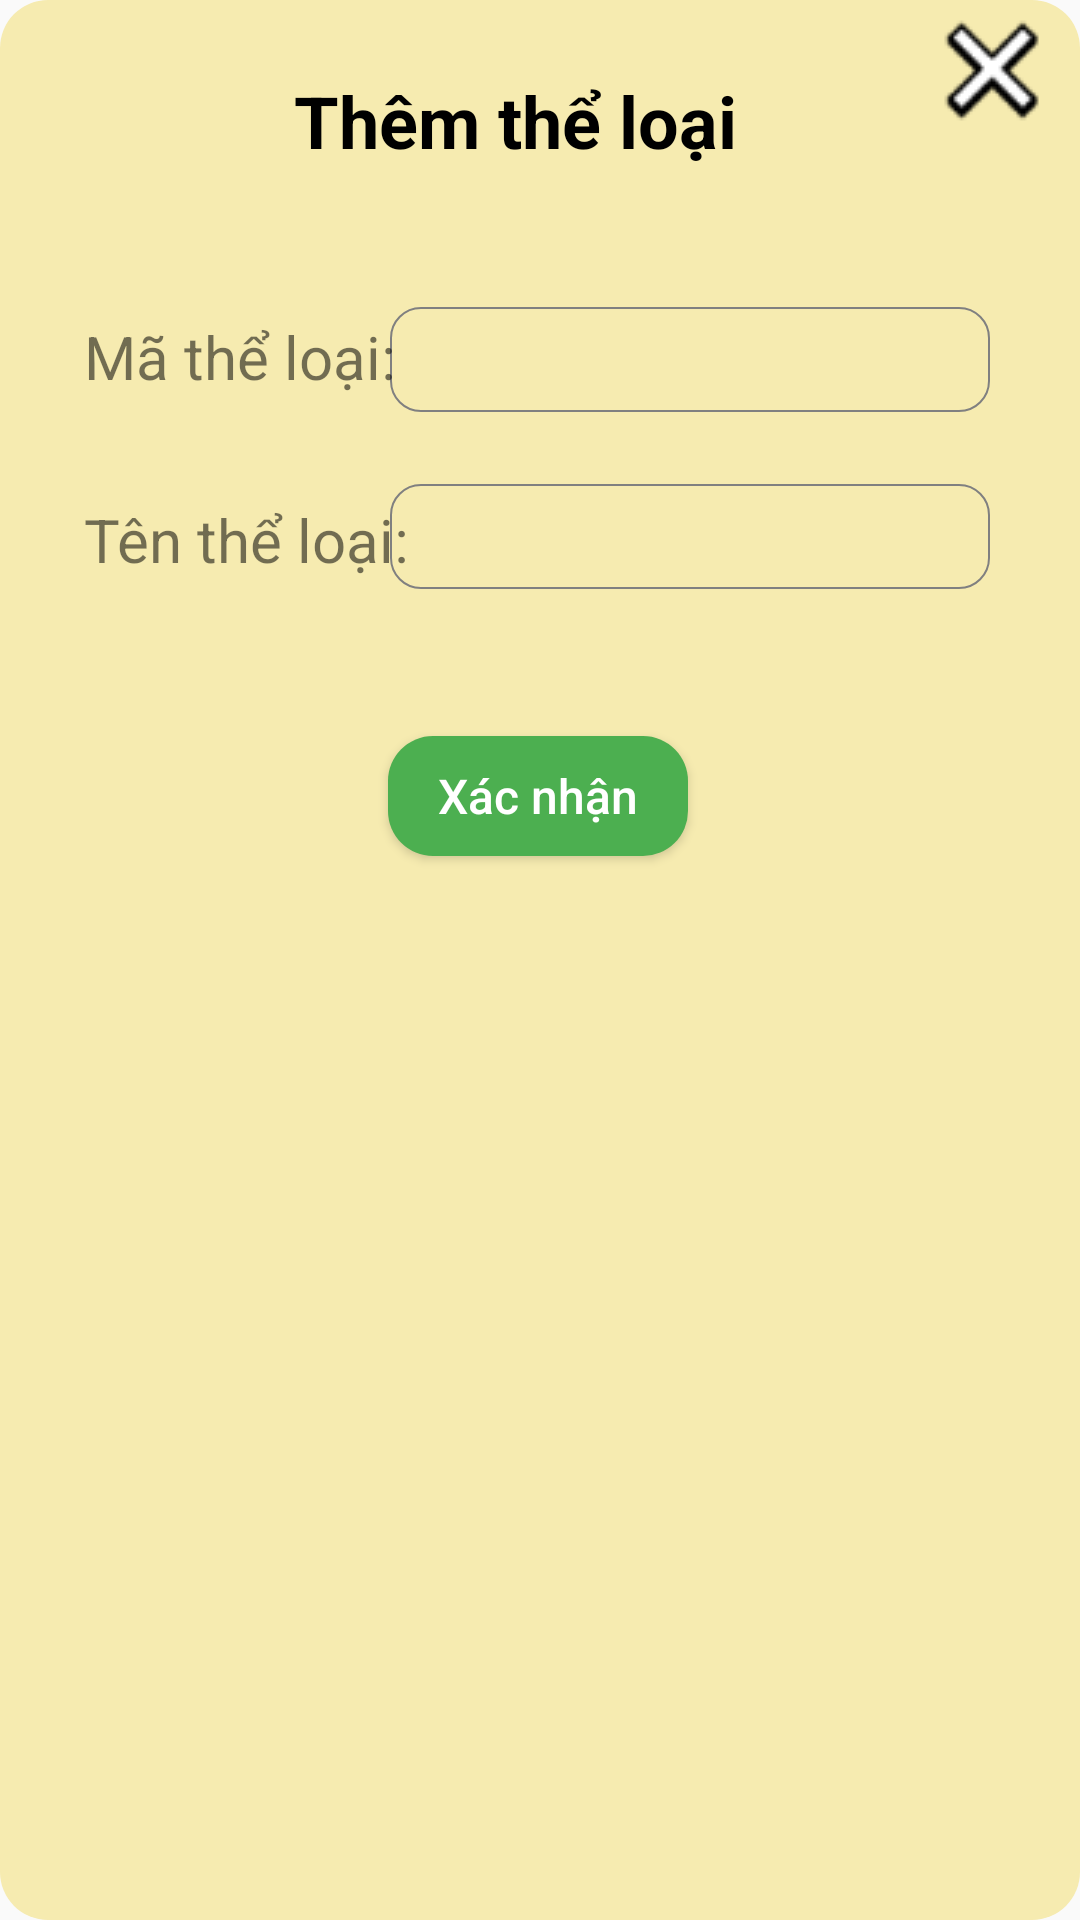

This screen was rendered from an Android layout file. Write that file and the resources it references.
<!-- AndroidManifest.xml: application theme Theme.AppCompat.DayNight.NoActionBar -->
<!-- res/layout/layout_dialog_addcategory.xml -->
<?xml version="1.0" encoding="utf-8"?>
<androidx.constraintlayout.widget.ConstraintLayout xmlns:android="http://schemas.android.com/apk/res/android"
    xmlns:app="http://schemas.android.com/apk/res-auto"
    xmlns:tools="http://schemas.android.com/tools"
    android:layout_width="match_parent"
    android:layout_height="wrap_content"
    android:layout_marginHorizontal="8dp"
    android:background="@drawable/bg_dialog"
    android:paddingBottom="16dp"
    tools:layout_editor_absoluteX="12dp"
    tools:layout_editor_absoluteY="12dp">

    <ImageButton
        android:id="@+id/imgbtn_back"
        android:layout_width="wrap_content"
        android:layout_height="wrap_content"
        android:layout_marginTop="4dp"
        android:layout_marginEnd="10dp"
        android:background="@drawable/custom_btnquaylai"
        app:layout_constraintEnd_toEndOf="parent"
        app:layout_constraintTop_toTopOf="parent"
        app:srcCompat="@drawable/close" />

    <TextView
        android:id="@+id/textView4"
        android:layout_width="wrap_content"
        android:layout_height="wrap_content"
        android:layout_marginTop="24dp"
        android:text="Thêm thể loại"
        android:textColor="#000000"
        android:textSize="24sp"
        android:textStyle="bold"
        app:layout_constraintEnd_toStartOf="@+id/imgbtn_back"
        app:layout_constraintHorizontal_bias="0.597"
        app:layout_constraintStart_toStartOf="parent"
        app:layout_constraintTop_toTopOf="parent" />

    <EditText
        android:id="@+id/matheloai"
        android:layout_width="200dp"
        android:layout_height="35dp"
        android:layout_marginTop="46dp"
        android:layout_marginEnd="30dp"
        android:background="@drawable/custom_edittext"
        android:ems="10"
        android:inputType="text"
        android:textSize="20sp"
        app:layout_constraintEnd_toEndOf="parent"
        app:layout_constraintTop_toBottomOf="@+id/textView4" />

    <TextView
        android:id="@+id/textView16"
        android:layout_width="wrap_content"
        android:layout_height="wrap_content"
        android:layout_marginStart="28dp"
        android:layout_marginTop="34dp"
        android:text="Tên thể loại:"
        android:textSize="20sp"
        app:layout_constraintStart_toStartOf="parent"
        app:layout_constraintTop_toBottomOf="@+id/textView15" />

    <TextView
        android:id="@+id/textView15"
        android:layout_width="wrap_content"
        android:layout_height="wrap_content"
        android:layout_marginStart="28dp"
        android:layout_marginTop="49dp"
        android:text="Mã thể loại:"
        android:textSize="20sp"
        app:layout_constraintStart_toStartOf="parent"
        app:layout_constraintTop_toBottomOf="@+id/textView4" />

    <EditText
        android:id="@+id/tentheloai"
        android:layout_width="200dp"
        android:layout_height="35dp"
        android:layout_marginTop="24dp"
        android:layout_marginEnd="30dp"
        android:background="@drawable/custom_edittext"
        android:ems="10"
        android:inputType="text"
        android:textSize="20sp"
        app:layout_constraintEnd_toEndOf="parent"
        app:layout_constraintTop_toBottomOf="@+id/matheloai" />

    <Button
        android:id="@+id/btn_addtheloai"
        android:layout_width="100dp"
        android:layout_height="40dp"
        android:layout_marginTop="52dp"
        android:background="@drawable/custom_btn"
        android:text="Xác nhận"
        android:textAllCaps="false"
        android:textColor="#FFFFFF"
        android:textSize="16sp"
        app:layout_constraintEnd_toEndOf="parent"
        app:layout_constraintHorizontal_bias="0.498"
        app:layout_constraintStart_toStartOf="parent"
        app:layout_constraintTop_toBottomOf="@+id/textView16" />


</androidx.constraintlayout.widget.ConstraintLayout>
<!-- resources referenced by this layout -->
<resources>
  <!-- drawable bg_dialog (drawable) -->
  <?xml version="1.0" encoding="utf-8"?>
  <shape xmlns:android="http://schemas.android.com/apk/res/android">
      <solid android:color="#F6EBB0"/>
      <corners android:radius="16dp"/>
  
  </shape>
  <!-- drawable close: png bitmap (drawable, 1138 bytes) -->
  <!-- drawable custom_btn (drawable) -->
  <?xml version="1.0" encoding="utf-8"?>
  <shape android:shape="rectangle" xmlns:android="http://schemas.android.com/apk/res/android">
      <size android:height="50dp" android:width="100dp"/>
      <solid android:color="#4CAF50"/>
      <corners android:radius="15dp"/>
  </shape>
  <!-- drawable custom_btnquaylai (drawable) -->
  <?xml version="1.0" encoding="utf-8"?>
  <selector xmlns:android="http://schemas.android.com/apk/res/android">
      <solid android:color="#F6EBB0"/>
  </selector>
  <!-- drawable custom_edittext (drawable) -->
  <?xml version="1.0" encoding="utf-8"?>
  <shape xmlns:android="http://schemas.android.com/apk/res/android">
      <stroke
          android:width="0.5dp"
          android:color="#808080" >
      </stroke>
      <corners android:radius="10dp" >
      </corners>
      <padding android:left="12dp">
      </padding>
  </shape>
  <style name="Theme.AppCompat.DayNight.NoActionBar" parent="Base.Theme.AppCompat.DayNight.NoActionBar" />
  <style name="Base.Theme.AppCompat.DayNight.NoActionBar" parent="Theme.Material3.DayNight.NoActionBar">
          
          
      </style>
</resources>
